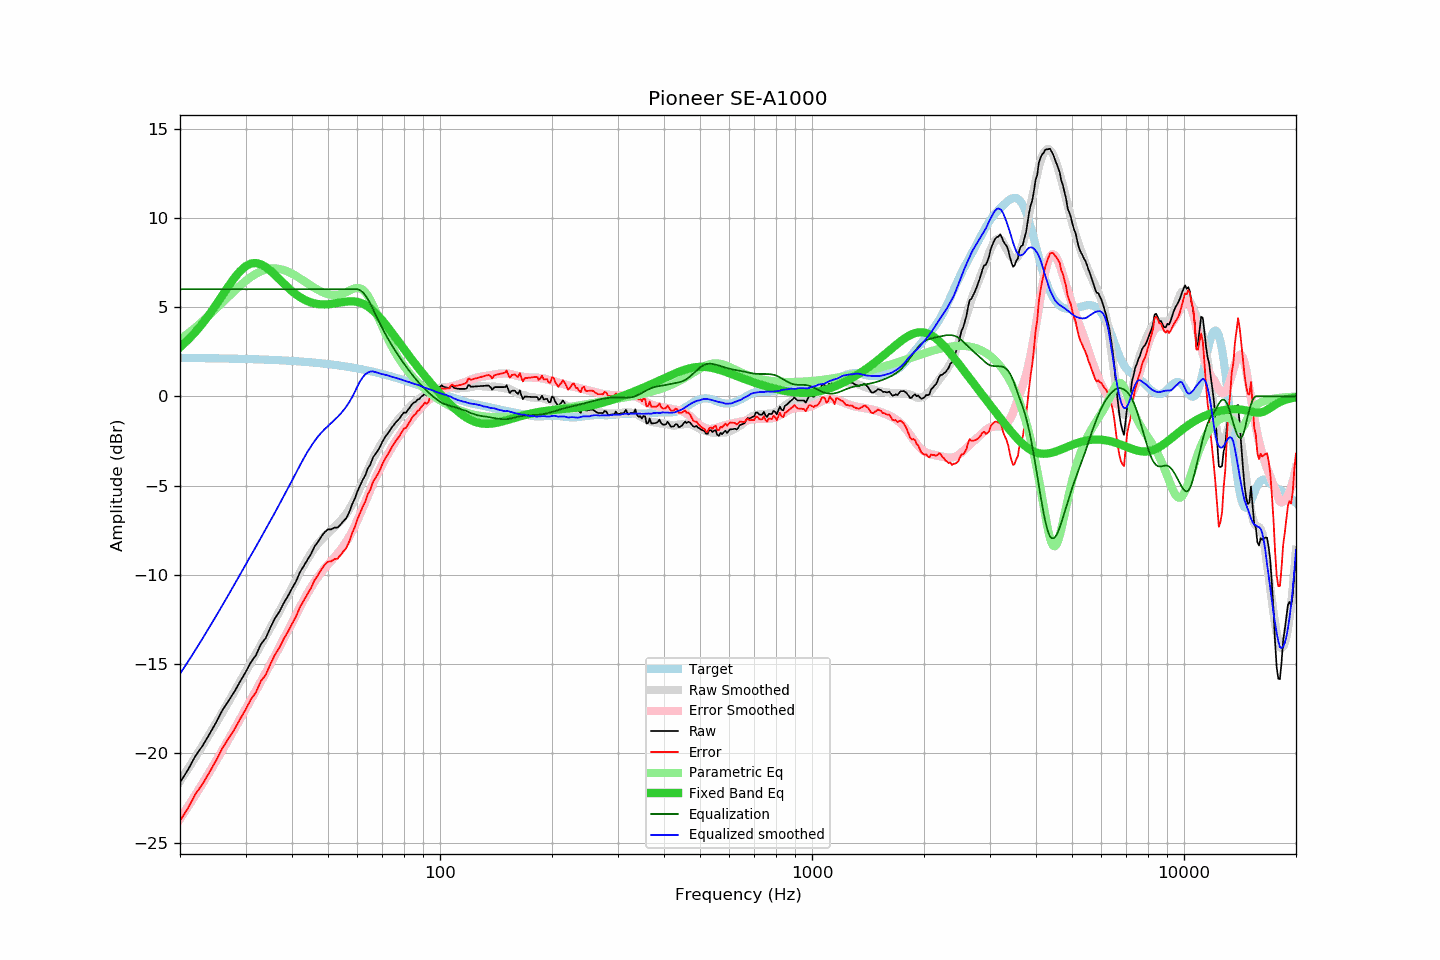

Source data for this figure (header and first rows):
frequency, raw, error, smoothed, error_smoothed, equalization, parametric_eq, equalized_raw, equalized_smoothed, target
20, -21.62, -23.78, -21.55, -23.67, 6.00, 2.75, -15.62, -15.55, 2.15
21, -20.93, -23.08, -20.87, -22.99, 6.00, 3.16, -14.93, -14.87, 2.15
22, -20.14, -22.29, -20.21, -22.33, 6.00, 3.60, -14.14, -14.21, 2.14
23, -19.57, -21.71, -19.56, -21.68, 6.00, 4.08, -13.57, -13.56, 2.14
24, -18.92, -21.06, -18.93, -21.05, 6.00, 4.60, -12.92, -12.93, 2.13
25, -18.27, -20.40, -18.31, -20.43, 6.00, 5.13, -12.27, -12.31, 2.13
26, -17.58, -19.71, -17.71, -19.82, 6.00, 5.66, -11.58, -11.71, 2.12
27, -17.05, -19.17, -17.12, -19.23, 6.00, 6.17, -11.05, -11.12, 2.12
28, -16.55, -18.66, -16.54, -18.65, 6.00, 6.63, -10.55, -10.54, 2.11
29, -15.98, -18.08, -15.99, -18.08, 6.00, 7.01, -9.98, -9.99, 2.10
30, -15.46, -17.56, -15.44, -17.53, 6.00, 7.28, -9.46, -9.44, 2.09
31, -14.90, -16.99, -14.92, -17.00, 6.00, 7.44, -8.90, -8.92, 2.09
32, -14.50, -16.58, -14.42, -16.49, 6.00, 7.47, -8.50, -8.42, 2.08
33, -13.88, -15.95, -13.92, -15.98, 6.00, 7.40, -7.88, -7.92, 2.07
34, -13.54, -15.60, -13.44, -15.49, 6.00, 7.24, -7.54, -7.44, 2.06
35, -12.95, -15.00, -12.97, -15.00, 6.00, 7.04, -6.95, -6.97, 2.05
36, -12.43, -14.47, -12.51, -14.52, 6.00, 6.80, -6.43, -6.51, 2.03
37, -12.06, -14.09, -12.05, -14.05, 6.00, 6.56, -6.06, -6.05, 2.02
38, -11.58, -13.59, -11.59, -13.58, 6.00, 6.32, -5.58, -5.59, 2.01
39, -11.19, -13.19, -11.16, -13.13, 6.00, 6.09, -5.19, -5.16, 2.00
40, -10.76, -12.75, -10.72, -12.68, 6.00, 5.89, -4.76, -4.72, 1.98
41, -10.37, -12.34, -10.29, -12.24, 6.00, 5.71, -4.37, -4.29, 1.97
42, -9.86, -11.82, -9.88, -11.81, 6.00, 5.56, -3.86, -3.88, 1.95
43, -9.50, -11.44, -9.48, -11.42, 6.00, 5.44, -3.50, -3.48, 1.94
44, -9.16, -11.08, -9.12, -11.05, 6.00, 5.34, -3.16, -3.12, 1.92
45, -8.83, -10.74, -8.80, -10.71, 6.00, 5.26, -2.83, -2.80, 1.90
46, -8.41, -10.30, -8.50, -10.39, 6.00, 5.20, -2.41, -2.50, 1.89
47, -8.14, -10.01, -8.24, -10.11, 6.00, 5.17, -2.14, -2.24, 1.87
48, -7.84, -9.69, -8.03, -9.85, 6.00, 5.15, -1.84, -2.03, 1.85
49, -7.60, -9.43, -7.83, -9.62, 6.00, 5.15, -1.60, -1.83, 1.83
50, -7.45, -9.26, -7.66, -9.41, 6.00, 5.16, -1.45, -1.66, 1.81
51, -7.45, -9.24, -7.50, -9.21, 6.00, 5.18, -1.45, -1.50, 1.79
52, -7.35, -9.12, -7.34, -9.02, 6.00, 5.20, -1.35, -1.34, 1.76
53, -7.35, -9.09, -7.16, -8.82, 6.00, 5.23, -1.35, -1.16, 1.74
54, -7.18, -8.90, -6.98, -8.61, 6.00, 5.26, -1.18, -0.98, 1.72
55, -6.99, -8.69, -6.78, -8.38, 6.00, 5.29, -0.99, -0.78, 1.69
56, -6.82, -8.49, -6.57, -8.14, 6.00, 5.31, -0.82, -0.57, 1.67
57, -6.49, -8.13, -6.33, -7.87, 6.00, 5.32, -0.49, -0.33, 1.64
58, -6.06, -7.68, -6.05, -7.58, 6.00, 5.32, -0.06, -0.05, 1.62
59, -5.73, -7.32, -5.75, -7.26, 6.00, 5.31, 0.27, 0.25, 1.59
60, -5.31, -6.87, -5.43, -6.93, 6.00, 5.29, 0.69, 0.57, 1.56
61, -4.99, -6.52, -5.10, -6.59, 5.95, 5.25, 0.95, 0.85, 1.53
62, -4.67, -6.18, -4.76, -6.24, 5.83, 5.19, 1.16, 1.07, 1.50
63, -4.41, -5.89, -4.42, -5.90, 5.66, 5.12, 1.24, 1.24, 1.47
64, -4.02, -5.47, -4.10, -5.56, 5.44, 5.03, 1.42, 1.34, 1.44
65, -3.81, -5.22, -3.80, -5.23, 5.19, 4.93, 1.38, 1.39, 1.41
66, -3.43, -4.81, -3.51, -4.91, 4.91, 4.81, 1.48, 1.40, 1.38
67, -3.23, -4.58, -3.25, -4.61, 4.61, 4.68, 1.37, 1.36, 1.35
68, -3.05, -4.37, -3.00, -4.32, 4.32, 4.55, 1.27, 1.32, 1.32
69, -2.82, -4.11, -2.77, -4.05, 4.05, 4.40, 1.23, 1.28, 1.28
70, -2.54, -3.79, -2.56, -3.80, 3.80, 4.25, 1.26, 1.24, 1.25
71, -2.32, -3.54, -2.34, -3.56, 3.56, 4.09, 1.24, 1.22, 1.22
72, -2.14, -3.33, -2.15, -3.33, 3.33, 3.93, 1.19, 1.19, 1.18
73, -1.98, -3.13, -1.96, -3.11, 3.11, 3.77, 1.13, 1.15, 1.15
74, -1.77, -2.89, -1.80, -2.91, 2.91, 3.61, 1.13, 1.11, 1.11
75, -1.62, -2.70, -1.64, -2.71, 2.71, 3.44, 1.08, 1.07, 1.08
76, -1.46, -2.51, -1.48, -2.52, 2.52, 3.28, 1.05, 1.03, 1.04
77, -1.34, -2.35, -1.34, -2.34, 2.34, 3.12, 0.99, 1.00, 1.01
78, -1.21, -2.18, -1.19, -2.16, 2.16, 2.96, 0.95, 0.97, 0.97
79, -1.04, -1.98, -1.06, -1.99, 1.99, 2.80, 0.95, 0.93, 0.94
... 553 more rows
